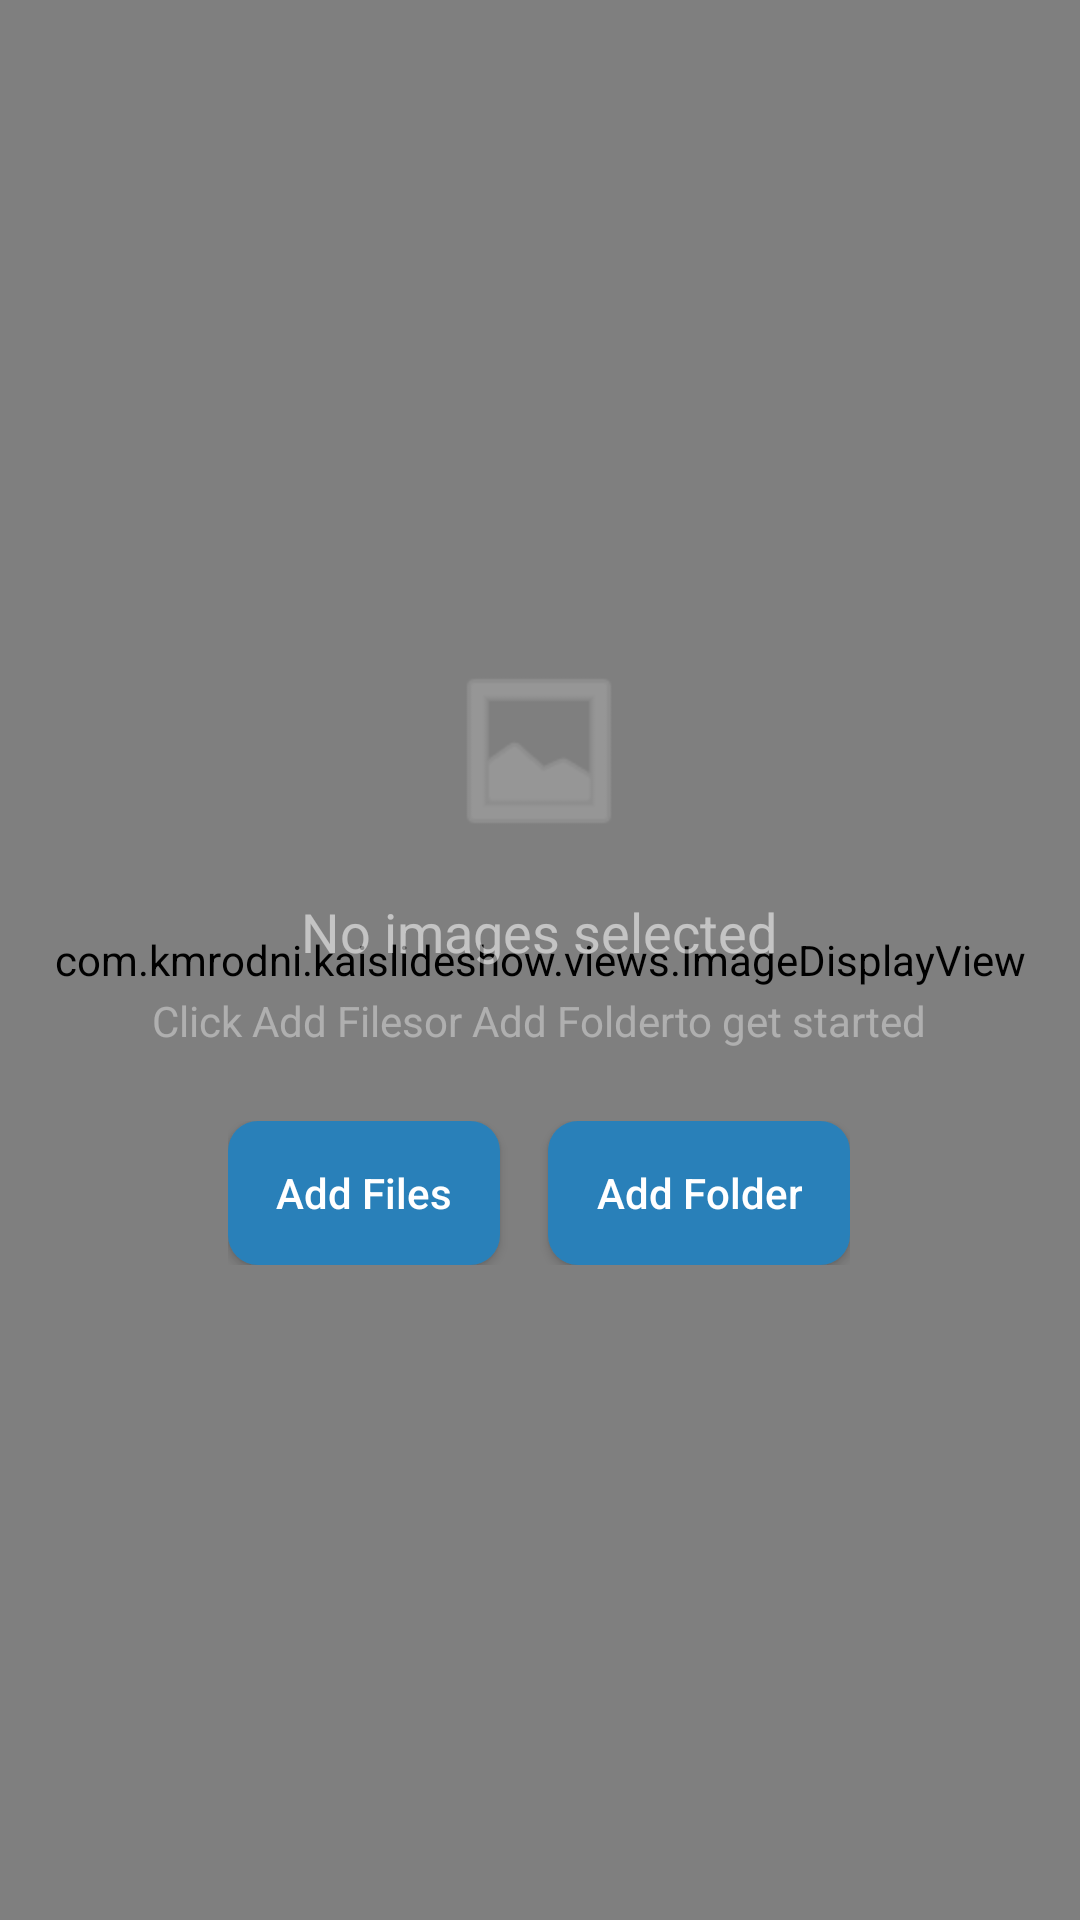

This screen was rendered from an Android layout file. Write that file and the resources it references.
<!-- AndroidManifest.xml: activity theme Theme.KaiSlideshow -->
<!-- res/layout/activity_main.xml -->
<?xml version="1.0" encoding="utf-8"?>
<androidx.constraintlayout.widget.ConstraintLayout
    xmlns:android="http://schemas.android.com/apk/res/android"
    xmlns:app="http://schemas.android.com/apk/res-auto"
    xmlns:tools="http://schemas.android.com/tools"
    android:layout_width="match_parent"
    android:layout_height="match_parent"
    android:background="@color/background_color"
    android:keepScreenOn="true"
    tools:context=".MainActivity">

    
    <FrameLayout
        android:id="@+id/imageContainer"
        android:layout_width="0dp"
        android:layout_height="0dp"
        app:layout_constraintTop_toTopOf="parent"
        app:layout_constraintBottom_toBottomOf="parent"
        app:layout_constraintStart_toStartOf="parent"
        app:layout_constraintEnd_toEndOf="parent">

        <com.kmrodni.kaislideshow.views.ImageDisplayView
            android:id="@+id/imageDisplay"
            android:layout_width="match_parent"
            android:layout_height="match_parent"
            android:scaleType="centerInside"
            android:adjustViewBounds="true" />

        
        <ProgressBar
            android:id="@+id/loadingIndicator"
            android:layout_width="@dimen/progress_size"
            android:layout_height="@dimen/progress_size"
            android:layout_gravity="center"
            android:visibility="gone"
            android:indeterminate="true" />

        
        <LinearLayout
            android:id="@+id/errorContainer"
            android:layout_width="wrap_content"
            android:layout_height="wrap_content"
            android:layout_gravity="center"
            android:orientation="vertical"
            android:gravity="center"
            android:visibility="gone">

            <ImageView
                android:layout_width="64dp"
                android:layout_height="64dp"
                android:src="@android:drawable/ic_dialog_alert"
                app:tint="@color/white_30"
                android:contentDescription="@null" />

            <TextView
                android:layout_width="wrap_content"
                android:layout_height="wrap_content"
                android:layout_marginTop="16dp"
                android:text="@string/error_loading_image"
                android:textColor="@color/white_54" />

            <TextView
                android:id="@+id/errorMessage"
                android:layout_width="wrap_content"
                android:layout_height="wrap_content"
                android:layout_marginTop="8dp"
                android:textColor="@color/white_38"
                android:textSize="12sp"
                android:maxLines="1"
                android:ellipsize="end" />
        </LinearLayout>

        
        <LinearLayout
            android:id="@+id/emptyState"
            android:layout_width="wrap_content"
            android:layout_height="wrap_content"
            android:layout_gravity="center"
            android:orientation="vertical"
            android:gravity="center"
            android:visibility="visible">

            <ImageView
                android:layout_width="64dp"
                android:layout_height="64dp"
                android:src="@android:drawable/ic_menu_gallery"
                app:tint="@color/white_30"
                android:contentDescription="@null" />

            <TextView
                android:layout_width="wrap_content"
                android:layout_height="wrap_content"
                android:layout_marginTop="16dp"
                android:text="@string/no_images_message"
                android:textColor="@color/white_54"
                android:textSize="18sp" />

            <TextView
                android:layout_width="wrap_content"
                android:layout_height="wrap_content"
                android:layout_marginTop="8dp"
                android:text="@string/no_images_subtitle"
                android:textColor="@color/white_38" />

            <LinearLayout
                android:layout_width="wrap_content"
                android:layout_height="wrap_content"
                android:orientation="horizontal"
                android:layout_marginTop="24dp">

                <Button
                    android:id="@+id/emptyAddFiles"
                    android:layout_width="wrap_content"
                    android:layout_height="wrap_content"
                    android:text="@string/add_files"
                    android:background="@drawable/btn_rounded"
                    android:textColor="@color/white"
                    android:textAllCaps="false"
                    android:layout_marginEnd="16dp" />

                <Button
                    android:id="@+id/emptyAddFolder"
                    android:layout_width="wrap_content"
                    android:layout_height="wrap_content"
                    android:text="@string/add_folder"
                    android:background="@drawable/btn_rounded"
                    android:textColor="@color/white"
                    android:textAllCaps="false" />
            </LinearLayout>
        </LinearLayout>

        
        <FrameLayout
            android:id="@+id/pauseOverlay"
            android:layout_width="60dp"
            android:layout_height="60dp"
            android:layout_gravity="bottom|end"
            android:layout_margin="24dp"
            android:visibility="gone"
            android:background="@drawable/pause_overlay_bg">

            <ImageView
                android:layout_width="32dp"
                android:layout_height="32dp"
                android:layout_gravity="center"
                android:src="@android:drawable/ic_media_pause"
                app:tint="@color/white" />
        </FrameLayout>

        
        <ImageButton
            android:id="@+id/btnPrev"
            android:layout_width="56dp"
            android:layout_height="56dp"
            android:layout_gravity="center_vertical|start"
            android:layout_marginStart="16dp"
            android:background="@drawable/nav_button_bg"
            android:src="@android:drawable/ic_media_previous"
            android:visibility="gone"
            app:tint="@color/white"
            android:contentDescription="@string/prev_image" />

        <ImageButton
            android:id="@+id/btnNext"
            android:layout_width="56dp"
            android:layout_height="56dp"
            android:layout_gravity="center_vertical|end"
            android:layout_marginEnd="16dp"
            android:background="@drawable/nav_button_bg"
            android:src="@android:drawable/ic_media_next"
            android:visibility="gone"
            app:tint="@color/white"
            android:contentDescription="@string/next_image" />

        
        <LinearLayout
            android:id="@+id/zoomControls"
            android:layout_width="wrap_content"
            android:layout_height="wrap_content"
            android:layout_gravity="bottom|end"
            android:layout_marginEnd="24dp"
            android:layout_marginBottom="100dp"
            android:orientation="vertical"
            android:visibility="gone">

            <ImageButton
                android:id="@+id/btnZoomIn"
                android:layout_width="56dp"
                android:layout_height="56dp"
                android:layout_marginBottom="12dp"
                android:background="@drawable/nav_button_bg"
                android:src="@drawable/ic_zoom_in"
                app:tint="@color/white"
                android:contentDescription="@string/zoom_in" />

            <ImageButton
                android:id="@+id/btnZoomOut"
                android:layout_width="56dp"
                android:layout_height="56dp"
                android:background="@drawable/nav_button_bg"
                android:src="@drawable/ic_zoom_out"
                app:tint="@color/white"
                android:contentDescription="@string/zoom_out" />
        </LinearLayout>

    </FrameLayout>

    
    <com.kmrodni.kaislideshow.views.InfoBarView
        android:id="@+id/infoBar"
        android:layout_width="wrap_content"
        android:layout_height="wrap_content"
        android:layout_marginBottom="@dimen/info_bar_padding"
        android:layout_marginStart="@dimen/info_bar_padding"
        app:layout_constraintBottom_toBottomOf="parent"
        app:layout_constraintStart_toStartOf="parent"
        android:visibility="gone" />

    
    <com.kmrodni.kaislideshow.views.ControlBarView
        android:id="@+id/controlBar"
        android:layout_width="0dp"
        android:layout_height="@dimen/control_bar_height"
        android:layout_marginTop="@dimen/info_bar_padding"
        app:layout_constraintTop_toTopOf="parent"
        app:layout_constraintStart_toStartOf="parent"
        app:layout_constraintEnd_toEndOf="parent"
        android:visibility="gone" />

</androidx.constraintlayout.widget.ConstraintLayout>
<!-- resources referenced by this layout -->
<resources>
  <color name="background_color">#FF000000</color>
  <color name="white">#FFFFFF</color>
  <color name="white_30">#4DFFFFFF</color>
  <color name="white_38">#61FFFFFF</color>
  <color name="white_54">#8AFFFFFF</color>
  <dimen name="control_bar_height">80dp</dimen>
  <dimen name="info_bar_padding">20dp</dimen>
  <dimen name="progress_size">64dp</dimen>
  <!-- drawable btn_rounded (drawable) -->
  <?xml version="1.0" encoding="utf-8"?>
  <shape xmlns:android="http://schemas.android.com/apk/res/android">
      <solid android:color="@color/add_button_color" />
      <corners android:radius="@dimen/button_border_radius" />
      <padding android:left="16dp" android:top="8dp" android:right="16dp" android:bottom="8dp" />
  </shape>
  <!-- drawable ic_zoom_in (drawable) -->
  <vector xmlns:android="http://schemas.android.com/apk/res/android"
      android:width="24dp"
      android:height="24dp"
      android:viewportWidth="24"
      android:viewportHeight="24">
      <path
          android:fillColor="#FFFFFFFF"
          android:pathData="M15.5,14h-0.79l-0.28,-0.27C15.41,12.59 16,11.11 16,9.5 16,5.91 13.09,3 9.5,3S3,5.91 3,9.5 5.91,16 9.5,16c1.61,0 3.09,-0.59 4.23,-1.57l0.27,0.28v0.79l5,4.99L20.49,19l-4.99,-5zM9.5,14C7.01,14 5,11.99 5,9.5S7.01,5 9.5,5 14,7.01 14,9.5 11.99,14 9.5,14zM12,10h-2v2H9v-2H7V9h2V7h1v2h2v1z"/>
  </vector>
  <!-- drawable ic_zoom_out (drawable) -->
  <vector xmlns:android="http://schemas.android.com/apk/res/android"
      android:width="24dp"
      android:height="24dp"
      android:viewportWidth="24"
      android:viewportHeight="24">
      <path
          android:fillColor="#FFFFFFFF"
          android:pathData="M15.5,14h-0.79l-0.28,-0.27C15.41,12.59 16,11.11 16,9.5 16,5.91 13.09,3 9.5,3S3,5.91 3,9.5 5.91,16 9.5,16c1.61,0 3.09,-0.59 4.23,-1.57l0.27,0.28v0.79l5,4.99L20.49,19l-4.99,-5zM9.5,14C7.01,14 5,11.99 5,9.5S7.01,5 9.5,5 14,7.01 14,9.5 11.99,14 9.5,14zM7,9h5v1H7z"/>
  </vector>
  <!-- drawable nav_button_bg (drawable) -->
  <?xml version="1.0" encoding="utf-8"?>
  <shape xmlns:android="http://schemas.android.com/apk/res/android"
      android:shape="oval">
      <solid android:color="#4D141414" />
      <padding android:left="8dp" android:top="8dp" android:right="8dp" android:bottom="8dp" />
  </shape>
  <!-- drawable pause_overlay_bg (drawable) -->
  <?xml version="1.0" encoding="utf-8"?>
  <shape xmlns:android="http://schemas.android.com/apk/res/android"
      android:shape="oval">
      <solid android:color="#CC141414" />
      <stroke android:width="1dp" android:color="@color/border_color" />
  </shape>
  <string name="add_files">Add Files</string>
  <string name="add_folder">Add Folder</string>
  <string name="error_loading_image">Error loading image</string>
  <string name="next_image">Next image</string>
  <string name="no_images_message">No images selected</string>
  <string name="no_images_subtitle">Click "Add Files" or "Add Folder" to get started</string>
  <string name="prev_image">Previous image</string>
  <string name="zoom_in">Zoom In</string>
  <string name="zoom_out">Zoom Out</string>
  <style name="Theme.KaiSlideshow" parent="Theme.Material3.DayNight.NoActionBar">
          <item name="colorPrimary">@color/colorPrimary</item>
          <item name="colorPrimaryDark">@color/colorPrimaryDark</item>
          <item name="colorAccent">@color/colorAccent</item>
          <item name="android:windowBackground">@color/background_color</item>
          <item name="android:statusBarColor">@android:color/transparent</item>
          <item name="android:navigationBarColor">@color/background_color</item>
          <item name="android:windowLightStatusBar">false</item>
      </style>
  <color name="add_button_color">#FF2980B9</color>
  <dimen name="button_border_radius">10dp</dimen>
  <color name="border_color">#FF555555</color>
  <color name="colorPrimary">#FF2980B9</color>
  <color name="colorPrimaryDark">#FF1A5276</color>
  <color name="colorAccent">#FFC0392B</color>
</resources>
